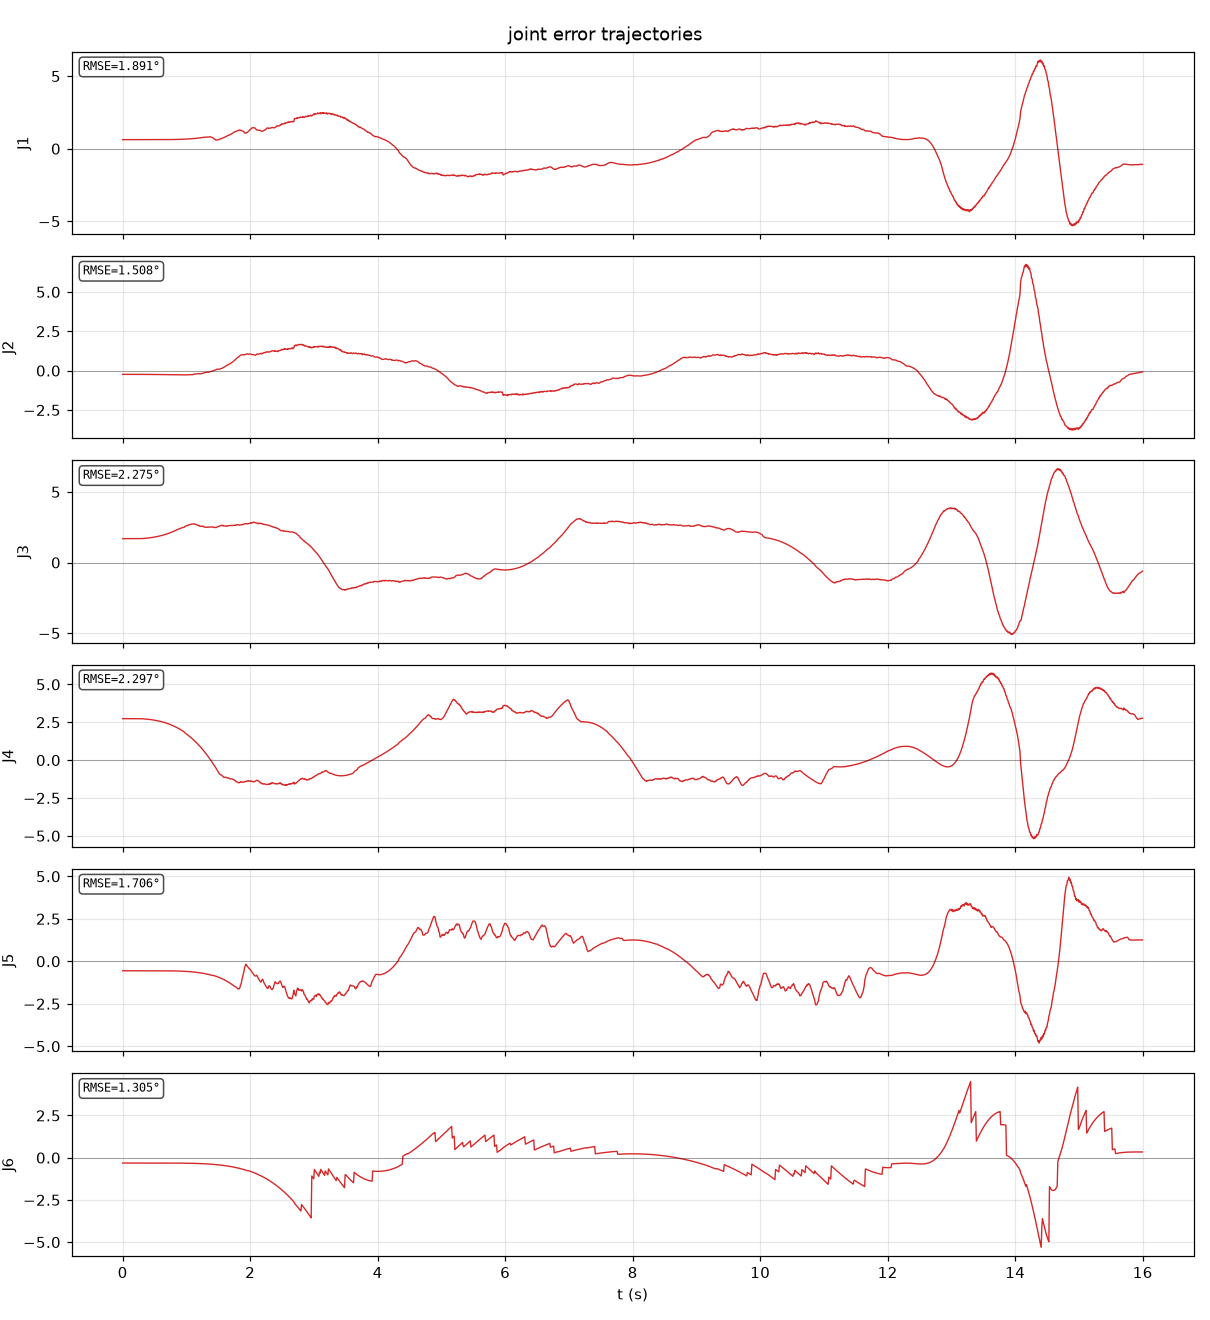

The data file committed next to this chart (first rows):
t, q1, q2, q3, q4, q5, q6
0.000000, 0.01089, -0.004128, 0.02949, 0.0478, -0.009728, -0.005531
0.01005, 0.01089, -0.004128, 0.02949, 0.0478, -0.009728, -0.005531
0.02011, 0.01089, -0.004128, 0.02949, 0.0478, -0.009728, -0.005531
0.03016, 0.01089, -0.004128, 0.02949, 0.0478, -0.009728, -0.005531
0.04021, 0.01089, -0.004128, 0.02949, 0.0478, -0.009728, -0.005531
0.05026, 0.01089, -0.004128, 0.02949, 0.0478, -0.009728, -0.005531
0.06031, 0.01089, -0.004128, 0.02949, 0.0478, -0.009728, -0.005531
0.07036, 0.01089, -0.004128, 0.02949, 0.0478, -0.009728, -0.005531
0.08042, 0.01089, -0.004128, 0.02949, 0.0478, -0.009728, -0.005531
0.09047, 0.01089, -0.004128, 0.02949, 0.0478, -0.009728, -0.005531
0.1005, 0.01089, -0.004128, 0.02949, 0.0478, -0.009728, -0.005531
0.1106, 0.01089, -0.004128, 0.02949, 0.0478, -0.009728, -0.005531
0.1206, 0.01089, -0.004128, 0.02949, 0.0478, -0.009728, -0.005531
0.1307, 0.01089, -0.004128, 0.02949, 0.0478, -0.009728, -0.005531
0.1407, 0.01089, -0.004128, 0.02949, 0.0478, -0.009728, -0.005531
0.1508, 0.01089, -0.004128, 0.02949, 0.0478, -0.009728, -0.005531
0.1608, 0.01089, -0.004128, 0.02949, 0.0478, -0.009728, -0.005531
0.1709, 0.01089, -0.004128, 0.02949, 0.0478, -0.009728, -0.005531
0.1809, 0.01089, -0.004128, 0.02949, 0.0478, -0.009728, -0.005531
0.191, 0.01089, -0.004128, 0.02949, 0.0478, -0.009728, -0.005531
0.201, 0.01089, -0.004128, 0.02949, 0.0478, -0.009728, -0.005531
0.2111, 0.01089, -0.004128, 0.02949, 0.0478, -0.009728, -0.005531
0.2211, 0.01089, -0.004128, 0.02949, 0.0478, -0.009728, -0.005531
0.2312, 0.01089, -0.004128, 0.02949, 0.0478, -0.009728, -0.005531
0.2412, 0.01089, -0.004128, 0.02949, 0.0478, -0.009728, -0.005531
0.2513, 0.01089, -0.004128, 0.02949, 0.0478, -0.009728, -0.005531
0.2613, 0.01089, -0.004128, 0.02949, 0.0478, -0.009728, -0.005531
0.2714, 0.01089, -0.004128, 0.02949, 0.0478, -0.009728, -0.005531
0.2814, 0.01089, -0.004131, 0.02951, 0.04778, -0.009728, -0.005531
0.2915, 0.01089, -0.004135, 0.02956, 0.04773, -0.009728, -0.005531
0.3015, 0.01089, -0.004140, 0.02961, 0.04769, -0.009728, -0.005531
0.3116, 0.01089, -0.004146, 0.02967, 0.04764, -0.009728, -0.005531
0.3216, 0.01089, -0.004151, 0.02972, 0.04759, -0.009728, -0.005531
0.3317, 0.01089, -0.004157, 0.02978, 0.04753, -0.009728, -0.005531
0.3417, 0.01089, -0.004163, 0.02985, 0.04747, -0.009728, -0.005532
0.3518, 0.01089, -0.004170, 0.02992, 0.04741, -0.009728, -0.005532
0.3619, 0.01089, -0.004177, 0.02999, 0.04734, -0.009728, -0.005532
0.3719, 0.01089, -0.004184, 0.03007, 0.04727, -0.009729, -0.005532
0.382, 0.01089, -0.004192, 0.03015, 0.0472, -0.009729, -0.005532
0.392, 0.01089, -0.004199, 0.03024, 0.04712, -0.009729, -0.005532
0.402, 0.01089, -0.004208, 0.03033, 0.04704, -0.009729, -0.005532
0.412, 0.01089, -0.004216, 0.03042, 0.04696, -0.009730, -0.005532
0.4221, 0.01089, -0.004225, 0.03052, 0.04686, -0.009730, -0.005532
0.4321, 0.01089, -0.004235, 0.03062, 0.04677, -0.009731, -0.005532
0.4422, 0.01089, -0.004244, 0.03073, 0.04667, -0.009731, -0.005532
0.4522, 0.01089, -0.004255, 0.03085, 0.04657, -0.009732, -0.005532
0.4623, 0.01089, -0.004265, 0.03097, 0.04646, -0.009732, -0.005533
0.4723, 0.01089, -0.004276, 0.03109, 0.04634, -0.009733, -0.005533
0.4824, 0.01089, -0.004287, 0.03122, 0.04623, -0.009734, -0.005533
0.4924, 0.0109, -0.004298, 0.03136, 0.0461, -0.009735, -0.005533
0.5025, 0.0109, -0.004310, 0.0315, 0.04597, -0.009736, -0.005534
0.5125, 0.0109, -0.004322, 0.03164, 0.04584, -0.009737, -0.005534
0.5226, 0.0109, -0.004335, 0.03179, 0.0457, -0.009739, -0.005534
0.5326, 0.0109, -0.004347, 0.03195, 0.04556, -0.009740, -0.005535
0.5427, 0.0109, -0.004360, 0.03211, 0.04541, -0.009742, -0.005535
0.5528, 0.0109, -0.004374, 0.03228, 0.04525, -0.009744, -0.005536
0.5628, 0.01091, -0.004387, 0.03245, 0.04509, -0.009746, -0.005536
0.5729, 0.01091, -0.004401, 0.03264, 0.04492, -0.009748, -0.005537
0.5829, 0.01091, -0.004415, 0.03283, 0.04475, -0.009751, -0.005538
0.593, 0.01091, -0.004429, 0.03302, 0.04457, -0.009753, -0.005538
... 1,531 more rows
